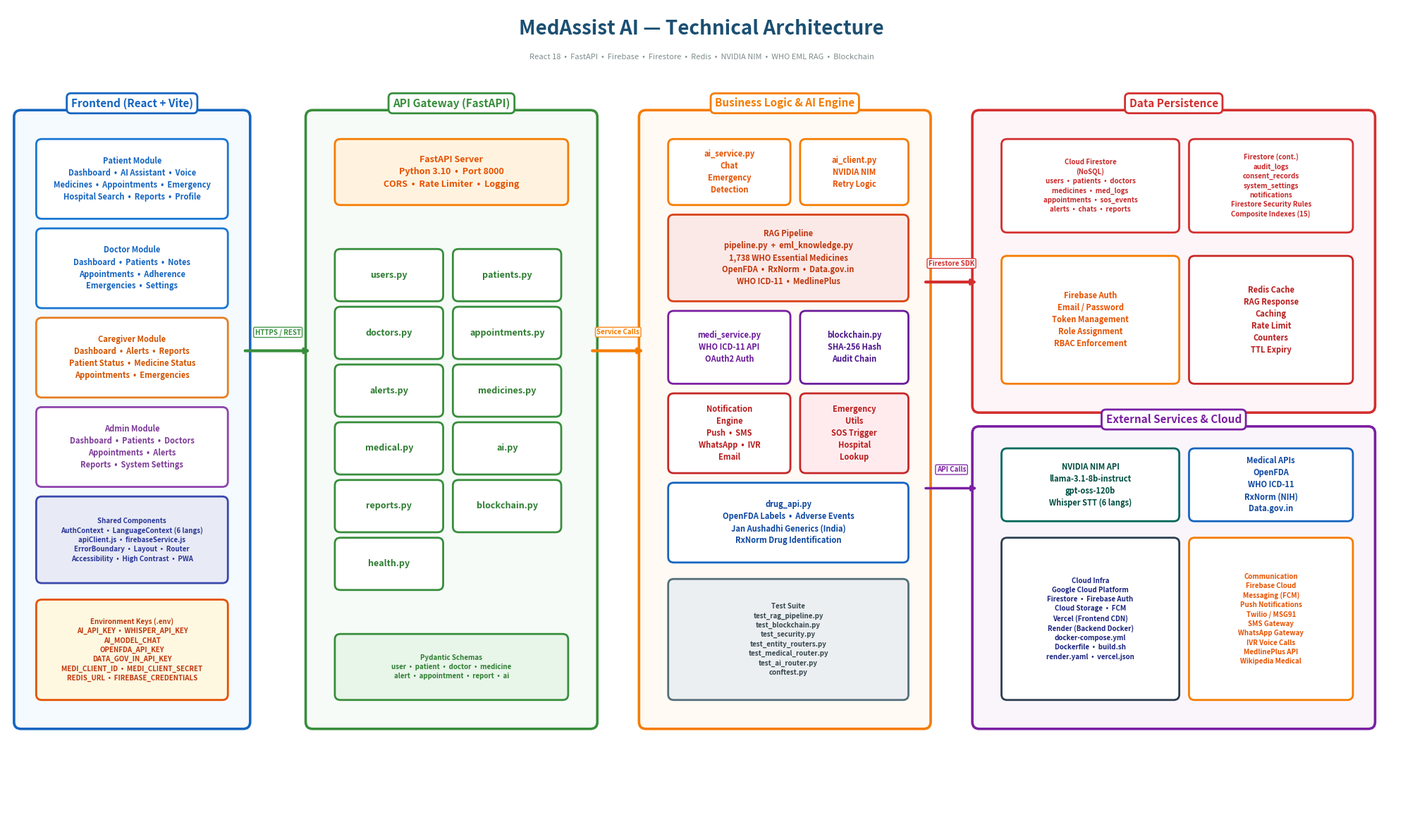

Reproduce this figure in Python.
"""
MedAssist AI - Clean Technical Architecture Diagram
DESIGN PRINCIPLE: Less is more. Big boxes, big text, lots of whitespace.
Output: A4 Landscape PNG at 300 DPI.
"""
import matplotlib
matplotlib.use('Agg')
import matplotlib.pyplot as plt
from matplotlib.patches import FancyBboxPatch, RegularPolygon

fig, ax = plt.subplots(1, 1, figsize=(20, 12))
ax.set_xlim(0, 100)
ax.set_ylim(0, 60)
ax.axis('off')
fig.patch.set_facecolor('white')

def box(x, y, w, h, label, fc='white', ec='#333', tc='#333', fs=8, lw=2):
    b = FancyBboxPatch((x, y), w, h, boxstyle='round,pad=0.4',
                       facecolor=fc, edgecolor=ec, linewidth=lw)
    ax.add_patch(b)
    ax.text(x+w/2, y+h/2, label, ha='center', va='center',
            fontsize=fs, color=tc, fontweight='bold', linespacing=1.4)

def section(x, y, w, h, title, ec='#333', fc='#fafafa'):
    bg = FancyBboxPatch((x, y), w, h, boxstyle='round,pad=0.5',
                        facecolor=fc, edgecolor=ec, linewidth=2.5, alpha=0.35)
    ax.add_patch(bg)
    border = FancyBboxPatch((x, y), w, h, boxstyle='round,pad=0.5',
                            facecolor='none', edgecolor=ec, linewidth=2.5)
    ax.add_patch(border)
    ax.text(x+w/2, y+h+1, title, ha='center', va='center', fontsize=11,
            fontweight='bold', color=ec,
            bbox=dict(boxstyle='round,pad=0.4', fc='white', ec=ec, lw=2))

def arrow(x1, y1, x2, y2, color='#555', lw=2.5, label=''):
    ax.annotate('', xy=(x2, y2), xytext=(x1, y1),
                arrowprops=dict(arrowstyle='-|>', color=color, lw=lw))
    if label:
        mx, my = (x1+x2)/2, (y1+y2)/2
        ax.text(mx, my+1.2, label, fontsize=7, ha='center', color=color,
                fontweight='bold', fontstyle='italic',
                bbox=dict(boxstyle='round,pad=0.2', fc='white', ec=color, alpha=0.9))

# ── TITLE ──
ax.text(50, 58, 'MedAssist AI — Technical Architecture', fontsize=20,
        fontweight='bold', ha='center', color='#1B4F72')
ax.text(50, 56.2, 'React 18  •  FastAPI  •  Firebase  •  Firestore  •  Redis  •  NVIDIA NIM  •  WHO EML RAG  •  Blockchain',
        fontsize=8, ha='center', color='#7F8C8D', fontstyle='italic')

# ═══════════════════════════════════════════════
# COLUMN 1: CLIENT LAYER (x: 1-18)
# ═══════════════════════════════════════════════
section(1, 8, 16, 44, 'Frontend (React + Vite)', ec='#1565c0', fc='#e3f2fd')

box(2.5, 45, 13, 5, 'Patient Module\nDashboard  •  AI Assistant  •  Voice\nMedicines  •  Appointments  •  Emergency\nHospital Search  •  Reports  •  Profile',
    ec='#1976d2', tc='#1565c0', fs=8)

box(2.5, 38.5, 13, 5, 'Doctor Module\nDashboard  •  Patients  •  Notes\nAppointments  •  Adherence\nEmergencies  •  Settings',
    ec='#1976d2', tc='#1565c0', fs=8)

box(2.5, 32, 13, 5, 'Caregiver Module\nDashboard  •  Alerts  •  Reports\nPatient Status  •  Medicine Status\nAppointments  •  Emergencies',
    ec='#e67e22', tc='#d35400', fs=8)

box(2.5, 25.5, 13, 5, 'Admin Module\nDashboard  •  Patients  •  Doctors\nAppointments  •  Alerts\nReports  •  System Settings',
    ec='#8e44ad', tc='#7d3c98', fs=8)

box(2.5, 18.5, 13, 5.5, 'Shared Components\nAuthContext  •  LanguageContext (6 langs)\napiClient.js  •  firebaseService.js\nErrorBoundary  •  Layout  •  Router\nAccessibility  •  High Contrast  •  PWA',
    fc='#e8eaf6', ec='#3949ab', tc='#283593', fs=7)

box(2.5, 10, 13, 6.5, 'Environment Keys (.env)\nAI_API_KEY  •  WHISPER_API_KEY\nAI_MODEL_CHAT\nOPENFDA_API_KEY\nDATA_GOV_IN_API_KEY\nMEDI_CLIENT_ID  •  MEDI_CLIENT_SECRET\nREDIS_URL  •  FIREBASE_CREDENTIALS',
    fc='#fff8e1', ec='#e65100', tc='#bf360c', fs=7, lw=2)

# ═══════════════════════════════════════════════
# COLUMN 2: API GATEWAY + ROUTERS (x: 22-44)
# ═══════════════════════════════════════════════
section(22, 8, 20, 44, 'API Gateway (FastAPI)', ec='#388e3c', fc='#e8f5e9')

box(24, 46, 16, 4, 'FastAPI Server\nPython 3.10  •  Port 8000\nCORS  •  Rate Limiter  •  Logging',
    fc='#fff3e0', ec='#f57c00', tc='#e65100', fs=9)

# Routers - 2 columns, well spaced
routers = ['users.py', 'patients.py', 'doctors.py', 'appointments.py',
           'alerts.py', 'medicines.py', 'medical.py', 'ai.py',
           'reports.py', 'blockchain.py', 'health.py']
for i, name in enumerate(routers):
    col = i % 2
    row = i // 2
    rx = 24 + col * 8.5
    ry = 39 - row * 4.2
    box(rx, ry, 7, 3, name, ec='#388e3c', tc='#2e7d32', fs=9)

box(24, 10, 16, 4, 'Pydantic Schemas\nuser  •  patient  •  doctor  •  medicine\nalert  •  appointment  •  report  •  ai',
    fc='#e8f5e9', ec='#388e3c', tc='#2e7d32', fs=7)

# ═══════════════════════════════════════════════
# COLUMN 3: BUSINESS LOGIC + AI (x: 46-68)
# ═══════════════════════════════════════════════
section(46, 8, 20, 44, 'Business Logic & AI Engine', ec='#f57c00', fc='#fff3e0')

box(48, 46, 8, 4, 'ai_service.py\nChat\nEmergency\nDetection',
    ec='#f57c00', tc='#e65100', fs=8)
box(57.5, 46, 7, 4, 'ai_client.py\nNVIDIA NIM\nRetry Logic',
    ec='#f57c00', tc='#e65100', fs=8)

box(48, 39, 16.5, 5.5, 'RAG Pipeline\npipeline.py  +  eml_knowledge.py\n1,738 WHO Essential Medicines\nOpenFDA  •  RxNorm  •  Data.gov.in\nWHO ICD-11  •  MedlinePlus',
    fc='#fbe9e7', ec='#d84315', tc='#bf360c', fs=8)

box(48, 33, 8, 4.5, 'medi_service.py\nWHO ICD-11 API\nOAuth2 Auth',
    ec='#7b1fa2', tc='#6a1b9a', fs=8)
box(57.5, 33, 7, 4.5, 'blockchain.py\nSHA-256 Hash\nAudit Chain',
    ec='#6a1b9a', tc='#4a148c', fs=8)

box(48, 26.5, 8, 5, 'Notification\nEngine\nPush  •  SMS\nWhatsApp  •  IVR\nEmail',
    ec='#c62828', tc='#b71c1c', fs=8)
box(57.5, 26.5, 7, 5, 'Emergency\nUtils\nSOS Trigger\nHospital\nLookup',
    fc='#ffebee', ec='#c62828', tc='#b71c1c', fs=8)

box(48, 20, 16.5, 5, 'drug_api.py\nOpenFDA Labels  •  Adverse Events\nJan Aushadhi Generics (India)\nRxNorm Drug Identification',
    ec='#1565c0', tc='#0d47a1', fs=8)

box(48, 10, 16.5, 8, 'Test Suite\ntest_rag_pipeline.py\ntest_blockchain.py\ntest_security.py\ntest_entity_routers.py\ntest_medical_router.py\ntest_ai_router.py\nconftest.py',
    fc='#eceff1', ec='#546e7a', tc='#37474f', fs=7)

# ═══════════════════════════════════════════════
# COLUMN 4: DATA + EXTERNAL (x: 70-99)
# ═══════════════════════════════════════════════
section(70, 31, 28, 21, 'Data Persistence', ec='#d32f2f', fc='#fce4ec')

box(72, 44, 12, 6, 'Cloud Firestore\n(NoSQL)\nusers  •  patients  •  doctors\nmedicines  •  med_logs\nappointments  •  sos_events\nalerts  •  chats  •  reports',
    ec='#d32f2f', tc='#c62828', fs=7)
box(85.5, 44, 11, 6, 'Firestore (cont.)\naudit_logs\nconsent_records\nsystem_settings\nnotifications\nFirestore Security Rules\nComposite Indexes (15)',
    ec='#d32f2f', tc='#c62828', fs=7)

box(72, 33, 12, 8.5, 'Firebase Auth\nEmail / Password\nToken Management\nRole Assignment\nRBAC Enforcement',
    ec='#f57c00', tc='#e65100', fs=8)
box(85.5, 33, 11, 8.5, 'Redis Cache\nRAG Response\nCaching\nRate Limit\nCounters\nTTL Expiry',
    ec='#c62828', tc='#b71c1c', fs=8)

# External Services
section(70, 8, 28, 21, 'External Services & Cloud', ec='#7b1fa2', fc='#f3e5f5')

box(72, 23, 12, 4.5, 'NVIDIA NIM API\nllama-3.1-8b-instruct\ngpt-oss-120b\nWhisper STT (6 langs)',
    ec='#00695c', tc='#004d40', fs=8)
box(85.5, 23, 11, 4.5, 'Medical APIs\nOpenFDA\nWHO ICD-11\nRxNorm (NIH)\nData.gov.in',
    ec='#1565c0', tc='#0d47a1', fs=8)

box(72, 10, 12, 11, 'Cloud Infra\nGoogle Cloud Platform\nFirestore  •  Firebase Auth\nCloud Storage  •  FCM\nVercel (Frontend CDN)\nRender (Backend Docker)\ndocker-compose.yml\nDockerfile  •  build.sh\nrender.yaml  •  vercel.json',
    ec='#2c3e50', tc='#1a237e', fs=7)
box(85.5, 10, 11, 11, 'Communication\nFirebase Cloud\nMessaging (FCM)\nPush Notifications\nTwilio / MSG91\nSMS Gateway\nWhatsApp Gateway\nIVR Voice Calls\nMedlinePlus API\nWikipedia Medical',
    ec='#f57c00', tc='#e65100', fs=7)

# ═══════════════════════════════════════════════
# ARROWS (Clean, minimal)
# ═══════════════════════════════════════════════
arrow(17, 35, 22, 35, '#388e3c', 3, label='HTTPS / REST')
arrow(42, 35, 46, 35, '#f57c00', 3, label='Service Calls')
arrow(66, 40, 70, 40, '#d32f2f', 3, label='Firestore SDK')
arrow(66, 25, 70, 25, '#7b1fa2', 2.5, label='API Calls')

plt.tight_layout()
plt.savefig("MedAssist_AI_Technical_Architecture.png", dpi=300,
            bbox_inches='tight', facecolor='white')
plt.close()
print("Successfully saved: MedAssist_AI_Technical_Architecture.png")
